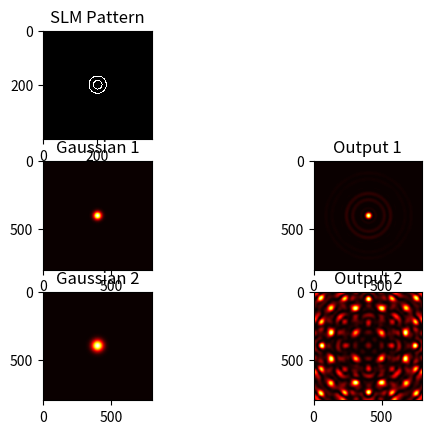

Reproduce this figure in Python.
import numpy as np
from matplotlib import pyplot as plt
#get_ipython().magic(u'matplotlib inline')
x = np.arange(-30,30,0.025)
y = np.arange(-30,30,0.025)
X, Y = np.meshgrid(x, y)
distance = np.sqrt(X**2 + Y**2)
distance_d = np.sqrt((X-0)**2 + (Y-0)**2)


############# IMPORTANT PART FOR PARTICULAR PATTERN ##################
pattern = 0
pi = 3.141592653589697

# Add first ring
interval = 0.05
center = 0.8
pattern += (distance>center-interval)*(distance<center+interval)*(np.exp(1j*1))

# Add a second ring
interval = 0.05
center = 0.4
pattern += (distance>center-interval)*(distance<center+interval)*(np.exp(1j*1))

# Distance -> q - in the pol. coordinates
lamda = 632.8E-9
focus = 0.2
k = 2*pi/lamda
W0 = 1
gaussian_0 = np.exp(-(distance**2)/(W0**2))
gaussian_d0 = np.exp(-(distance_d**2)/(2*(W0**2)))*np.exp(-1j*k*focus-1j*k*(distance_d**2)/(4*(focus**2))+1j*pi/4)

# Make the field from the PSF
image = np.fft.ifftshift(np.fft.ifft2(pattern*gaussian_0))
image2 = np.fft.ifftshift(np.fft.ifft2(pattern*gaussian_d0))


########################################################################
# Change this parameter if you want to see more of the pattern on the focal plane.
window_size = 400
mask_size = 200 # analogous but for phase mask


#pattern = np.
plt.figure(1)
plt.subplot(321)
plt.imshow(np.angle(pattern)[1200-mask_size:1200+mask_size,1200-mask_size:1200+mask_size],cmap='gray',interpolation='None')
plt.title("SLM Pattern")

#plt.figure(2)
plt.subplot(323)
plt.imshow((np.abs(gaussian_0)**2)[1200-window_size:1200+window_size,1200-window_size:1200+window_size], cmap='hot',interpolation='None')
plt.title("Gaussian 1")


plt.subplot(324)
plt.imshow((np.abs(image)**2)[1200-window_size:1200+window_size,1200-window_size:1200+window_size], cmap='hot',interpolation='None')
plt.title("Output 1")

#plt.figure(3)
plt.subplot(325)
plt.imshow((np.abs(gaussian_d0)**2)[1200-window_size:1200+window_size,1200-window_size:1200+window_size], cmap='hot',interpolation='None')
plt.title("Gaussian 2")

plt.subplot(326)
plt.imshow((np.abs(image2)**2)[1200-window_size:1200+window_size,1200-window_size:1200+window_size], cmap='hot',interpolation='None')
plt.title("Output 2")

plt.show()
# uncomment if you want the phase
#plt.figure()
#plt.imshow(np.angle(image)[1200-window_size:1200+window_size,1200-window_size:1200+window_size], cmap='cubehelix',interpolation='none')
#plt.title("Focal plane phase")
